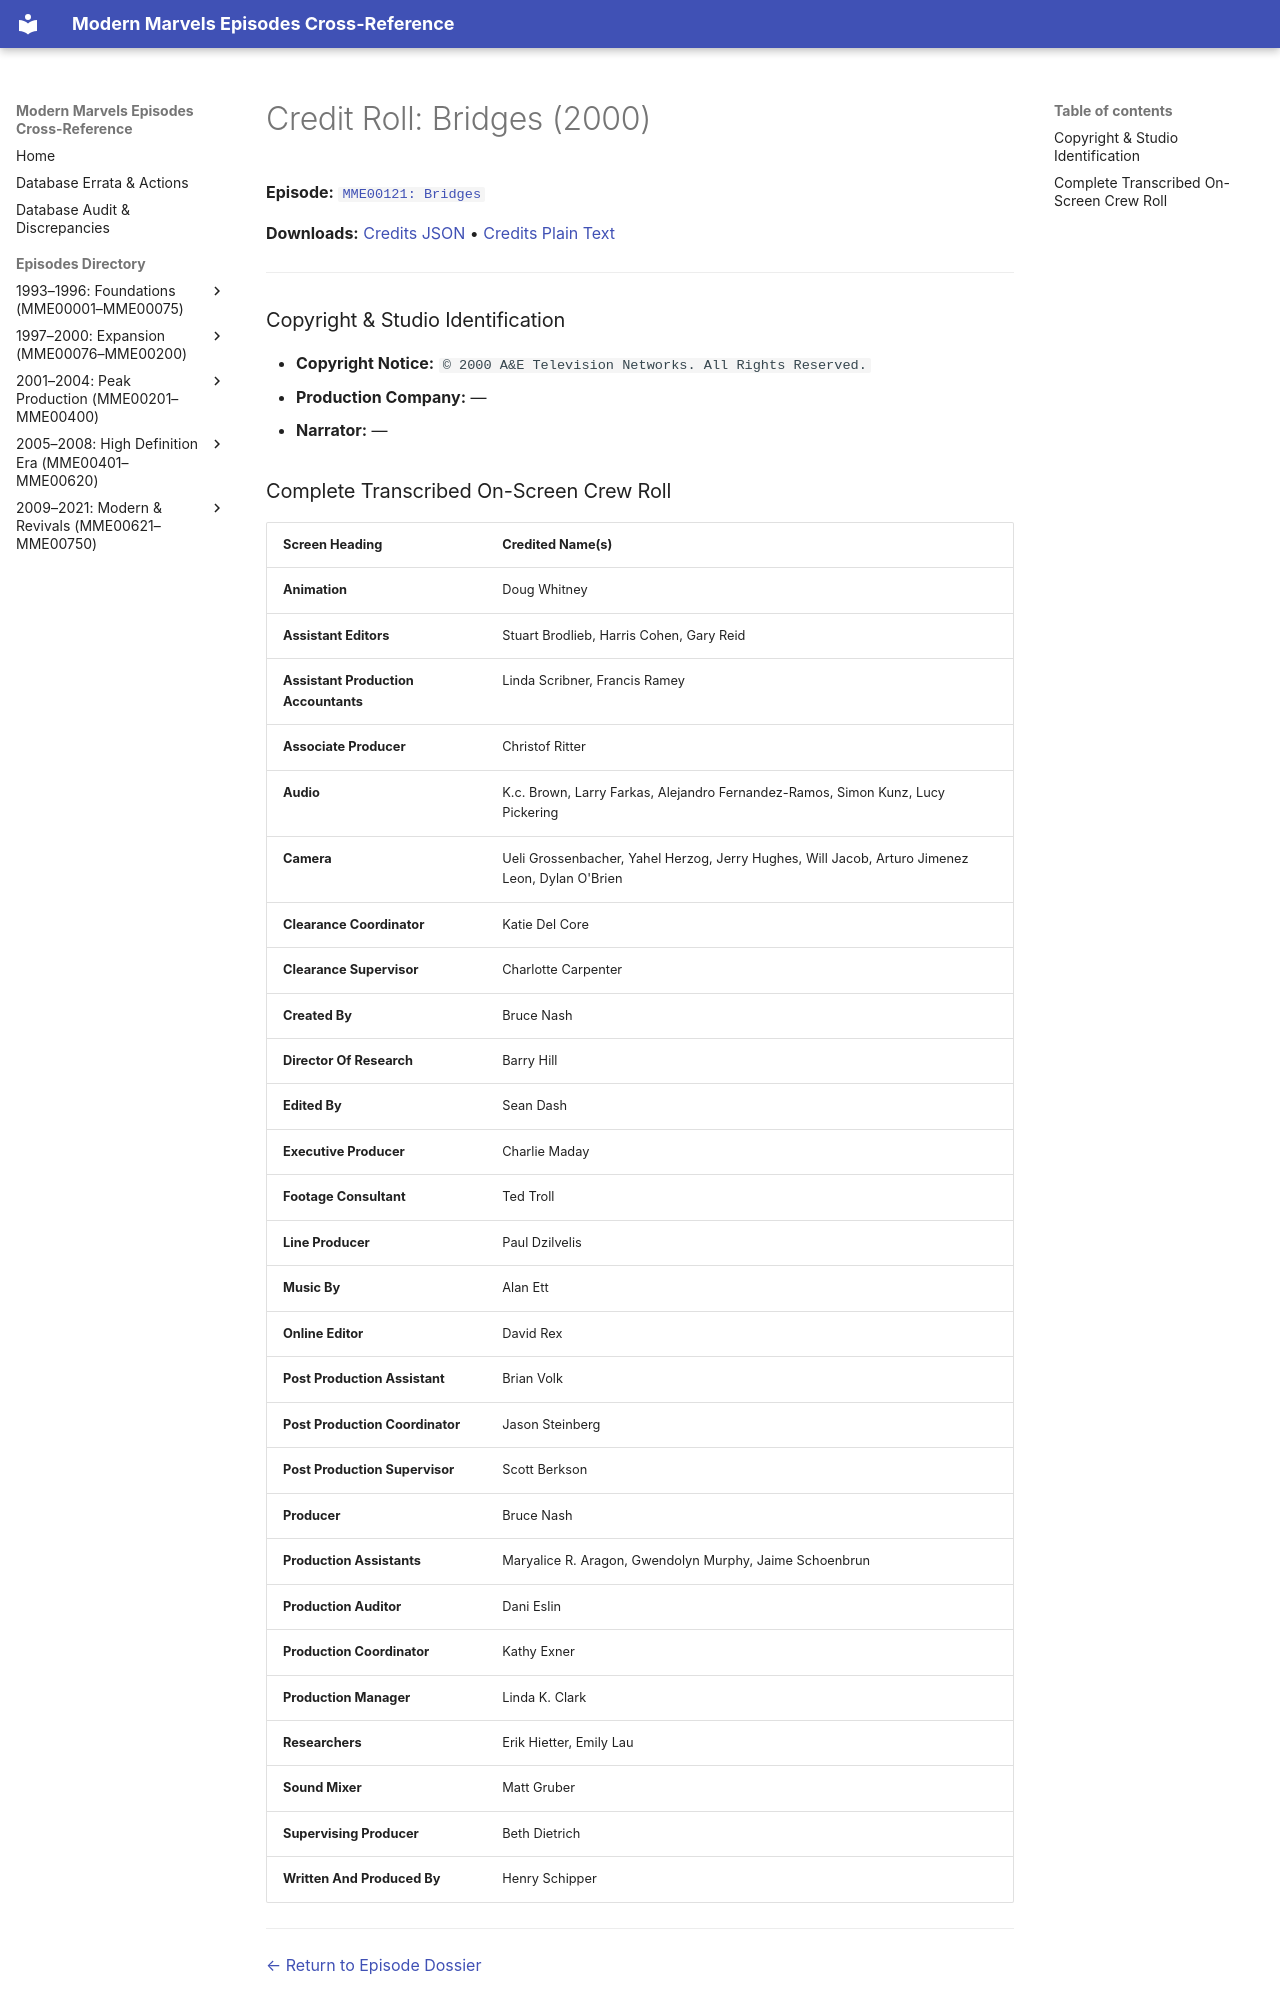

repository: ModernMarvelsFan/ModernMarvels · page: credits/MME00121-credits/index.html · generator: mkdocs

# Credit Roll: Bridges (2000)
**Episode:** [`MME00121: Bridges`](../episodes/MME00121.md)

**Downloads:** [Credits JSON](json/MME00121-credits.json) • [Credits Plain Text](txt/MME00121-credits.txt)

---

### Copyright & Studio Identification
* **Copyright Notice:** `© 2000 A&E Television Networks. All Rights Reserved.`
* **Production Company:** —
* **Narrator:** —
